Run: headless pygame with SDL's dummy video driver; simulated clock (each Clock.tick advances the game by its frame time, no real sleeping); random seed 0; keys injected as events and as key.get_pressed() state; mouse plan: one left click at the window centre at the start of phase 2, then a move to the lower-right quarter at the start of phase 3.
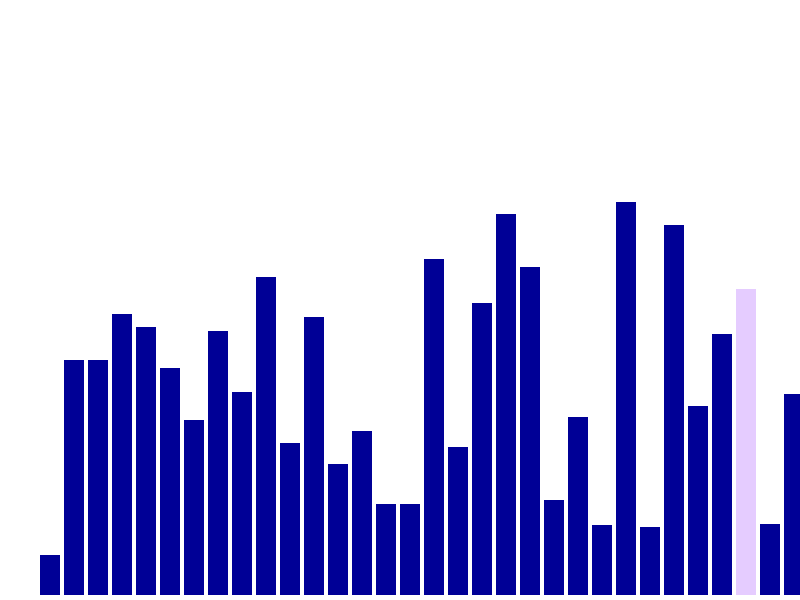
Frame 1 of 4 · flips 1–60 · no input
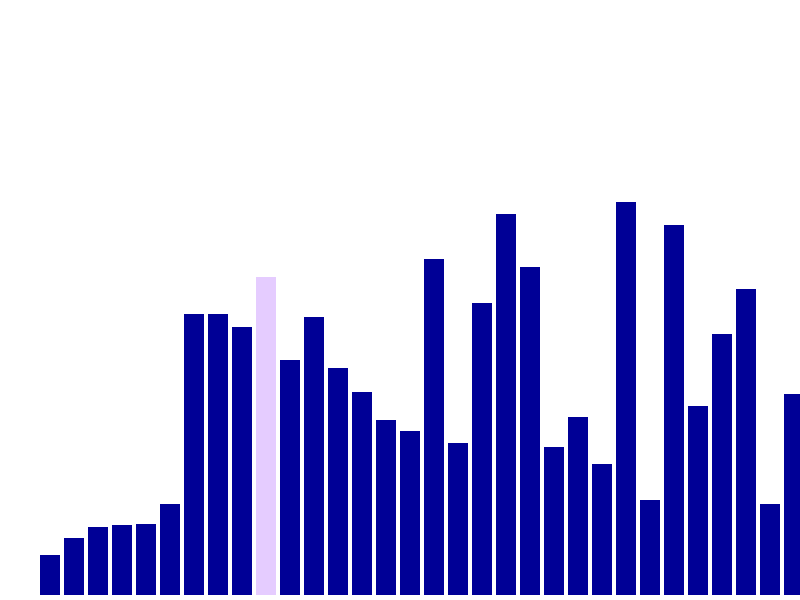
Frame 2 of 4 · flips 61–180 · clicked the window centre · tapped SPACE, RETURN · held RIGHT (→), D
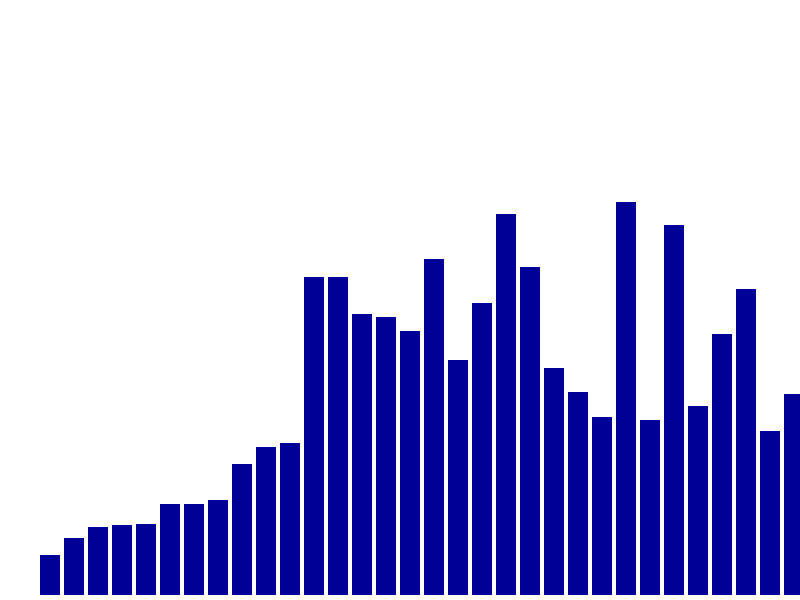
Frame 3 of 4 · flips 181–300 · moved the mouse to the lower-right quarter · held DOWN (↓), S
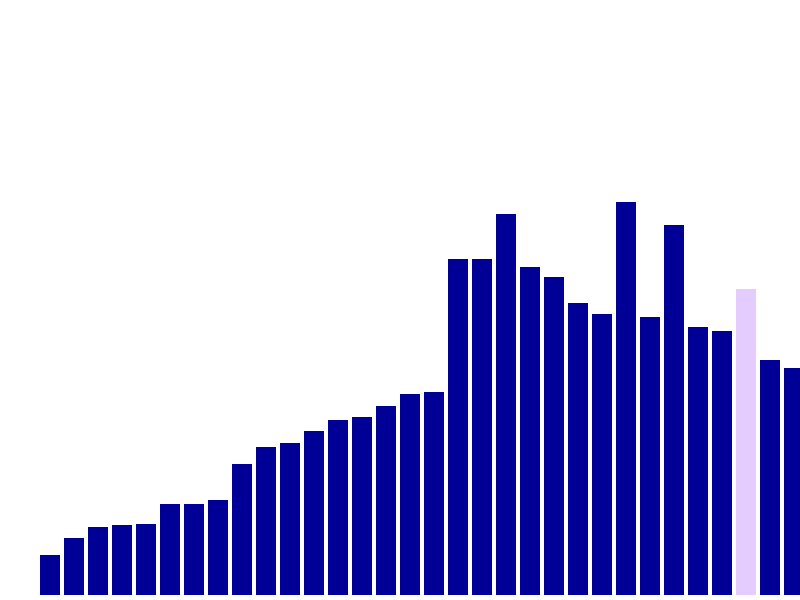
Frame 4 of 4 · flips 301–420 · held LEFT (←), A, UP (↑), W

The pygame program that drew these frames:

import pygame
import time
import random
pygame.init()
clock=pygame.time.Clock()
screen=pygame.display.set_mode((800,600))
pygame.display.set_caption('visualization')
run=True
blue=(0,0,150)
lblue=(229,204,255)
h=[]
n=random.randint(20,35)
print(n)
i=0
while(i<n):
    h.append(random.randint(20,400))
    i+=1
#print(h)
i=0
k=0
m=0
p=0
q=0
#draw.rect(a,b,c,d) where a,b=x,y coordinate of top left
#c=width,d=height
while run:
    screen.fill((255,255,255))
    i=0
    while(i<n):

        pygame.draw.rect(screen,blue,(40+24*i,595-h[i],20,h[i]))
        i+=1

    if(p<n):
        q=p+1
        while(q<n):
            if(h[q]<h[p]):
                h[q],h[p]=h[p],h[q]
                pygame.draw.rect(screen,blue,(40+24*p,595-h[p],20,h[p]))
                pygame.draw.rect(screen,blue,(40+24*q,595-h[q],20,h[q]))
                pygame.draw.rect(screen,blue,(40+24*(q-1),595-h[q-1],20,h[q-1]))
                pygame.display.update()
                clock.tick(20)
                q+=1
            else:
                pygame.draw.rect(screen,lblue,(40+24*q,595-h[q],20,h[q]))
                if(q>0):
                    pygame.draw.rect(screen,blue,(40+24*(q-1),595-h[q-1],20,h[q-1]))
                pygame.display.update()
                clock.tick(20)
                q+=1

        p+=1





    #if(k<n):
        #if(k>0):
            #pygame.draw.rect(screen,blue,(40+24*(k-1),595-h[k-1],20,h[k-1]))
        #pygame.draw.rect(screen,lblue,(40+24*k,595-h[k],20,h[k]))
        #k+=1

        #pygame.display.update()
        #clock.tick(5)
        #time.sleep(100)



    mouse=pygame.mouse.get_pos()
    #print(mouse)
    for event in pygame.event.get():
        if event.type==pygame.QUIT:
            run=False
    pygame.display.update()
